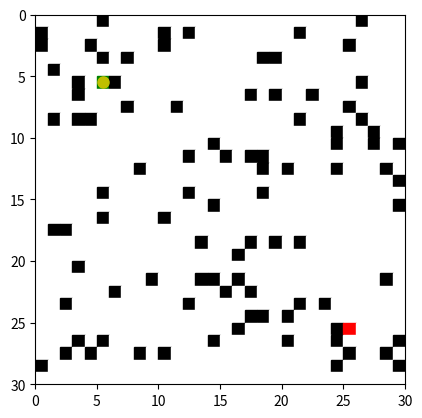

Write Python code to recreate this figure.
import numpy as np
import matplotlib.pyplot as plt
import matplotlib.animation as animation
import random

# Parameters
ROWS, COLS = 30, 30  # Grid dimensions
EPISODES = 1000
ALPHA = 0.1  # Learning rate
GAMMA = 0.9  # Discount factor
EPSILON = 0.3  # Exploration rate (initial)
DECAY_RATE = 0.99  # Epsilon decay rate
ACTIONS = [(-1, 0), (1, 0), (0, -1), (0, 1)]  # Movement directions: Up, Down, Left, Right

# Create grid
def create_grid():
    return [[0 for _ in range(COLS)] for _ in range(ROWS)]

# Choose action based on epsilon-greedy policy
def choose_action(state, q_table):
    if np.random.uniform(0, 1) < EPSILON:
        return random.randint(0, len(ACTIONS) - 1)  # Explore
    else:
        return np.argmax(q_table[state])  # Exploit

# Train the rover using Q-learning
def train_rover(grid, start, goal):
    global EPSILON
    q_table = np.zeros((ROWS * COLS, len(ACTIONS)))
    for episode in range(EPISODES):
        state = start[0] * COLS + start[1]
        done = False
        while not done:
            action = choose_action(state, q_table)
            new_pos = (state // COLS + ACTIONS[action][0], state % COLS + ACTIONS[action][1])

            if 0 <= new_pos[0] < ROWS and 0 <= new_pos[1] < COLS:  # Check bounds
                if grid[new_pos[0]][new_pos[1]] == 0:  # Valid move
                    new_state = new_pos[0] * COLS + new_pos[1]
                    reward = 100 if new_pos == goal else -1  # Reward for reaching goal or moving
                    q_table[state, action] += ALPHA * (reward + GAMMA * np.max(q_table[new_state]) - q_table[state, action])
                    state = new_state
                    if new_pos == goal:
                        done = True
                else:  # Obstacle
                    reward = -100
                    q_table[state, action] += ALPHA * (reward - q_table[state, action])
            else:  # Out of bounds
                reward = -100
                q_table[state, action] += ALPHA * (reward - q_table[state, action])
        
        # Decay epsilon
        EPSILON = max(0.1, EPSILON * DECAY_RATE)
    return q_table

# Test the rover with backtracking
def test_rover(grid, start, goal, q_table):
    state = start[0] * COLS + start[1]
    path = [start]
    visited = set()
    rover_position = list(start)

    while tuple(rover_position) != goal:
        visited.add(tuple(rover_position))
        action = np.argmax(q_table[state])
        new_pos = (rover_position[0] + ACTIONS[action][0], rover_position[1] + ACTIONS[action][1])

        if 0 <= new_pos[0] < ROWS and 0 <= new_pos[1] < COLS and grid[new_pos[0]][new_pos[1]] == 0 and tuple(new_pos) not in visited:
            # Valid move
            rover_position = list(new_pos)
            path.append(tuple(rover_position))
            state = new_pos[0] * COLS + new_pos[1]
        else:
            # Backtracking: Explore other possible actions
            found_alternative = False
            for alt_action in range(len(ACTIONS)):
                new_pos = (rover_position[0] + ACTIONS[alt_action][0], rover_position[1] + ACTIONS[alt_action][1])
                if 0 <= new_pos[0] < ROWS and 0 <= new_pos[1] < COLS and grid[new_pos[0]][new_pos[1]] == 0 and tuple(new_pos) not in visited:
                    rover_position = list(new_pos)
                    path.append(tuple(rover_position))
                    state = new_pos[0] * COLS + new_pos[1]
                    found_alternative = True
                    break
            
            if not found_alternative:
                print(f"Dead end at {rover_position}. Backtracking.")
                if len(path) > 1:
                    path.pop()  # Remove the last position
                    rover_position = list(path[-1])  # Move back to the previous position
                    state = rover_position[0] * COLS + rover_position[1]
                else:
                    print("No path to goal. Terminating.")
                    break

    return path

# Visualize the grid and path
def visualize(grid, path, start, goal):
    fig, ax = plt.subplots()
    ax.set_xlim(0, COLS)
    ax.set_ylim(0, ROWS)
    ax.set_aspect('equal')
    ax.invert_yaxis()
    
    # Draw grid
    for x in range(ROWS):
        for y in range(COLS):
            color = 'white'
            if grid[x][y] == 1:  # Obstacle
                color = 'black'
            elif (x, y) == start:
                color = 'green'
            elif (x, y) == goal:
                color = 'red'
            ax.add_patch(plt.Rectangle((y, x), 1, 1, color=color, edgecolor='gray'))
    
    rover_marker, = ax.plot([], [], 'yo', markersize=8)  # Rover marker

    def update(frame):
        if frame < len(path):
            rover_marker.set_data([path[frame][1] + 0.5], [path[frame][0] + 0.5])  # Ensure data is a sequence
        return rover_marker,

    ani = animation.FuncAnimation(fig, update, frames=len(path), interval=200, blit=True)
    plt.show()

# Main function
def main():
    # Create training grid
    training_grid = create_grid()
    for _ in range(100):  # Add obstacles
        x, y = random.randint(0, ROWS - 1), random.randint(0, COLS - 1)
        training_grid[x][y] = 1
    start_train = (1, 1)
    goal_train = (ROWS - 2, COLS - 2)

    print("Training the rover...")
    q_table = train_rover(training_grid, start_train, goal_train)
    print("Training complete!")

    # Create testing grid
    testing_grid = create_grid()
    for _ in range(100):  # Add obstacles
        x, y = random.randint(0, ROWS - 1), random.randint(0, COLS - 1)
        testing_grid[x][y] = 1
    start_test = (5, 5)
    goal_test = (ROWS - 5, COLS - 5)

    print("Testing the rover...")
    test_path = test_rover(testing_grid, start_test, goal_test, q_table)
    print("Testing complete!")
    print("Path:", test_path)

    # Visualize the rover's path during testing
    visualize(testing_grid, test_path, start_test, goal_test)

if __name__ == "__main__":
    main()
